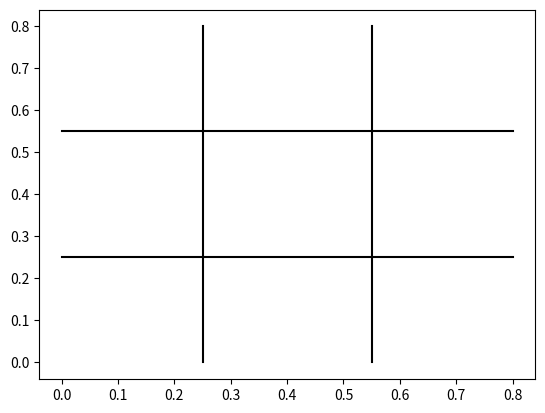

Source code (Python):
import numpy as np
import matplotlib.pyplot as plt

# Grille de jeu
plt.figure()

plt.plot([0, 0.8], [.55, .55], 'k')  # x
plt.plot([0, 0.8], [0.25, 0.25], 'k')  # x
plt.plot([0.25, 0.25], [0, 0.8], 'k')  # y
plt.plot([.55, .55], [0., 0.8], 'k')

plt.show()